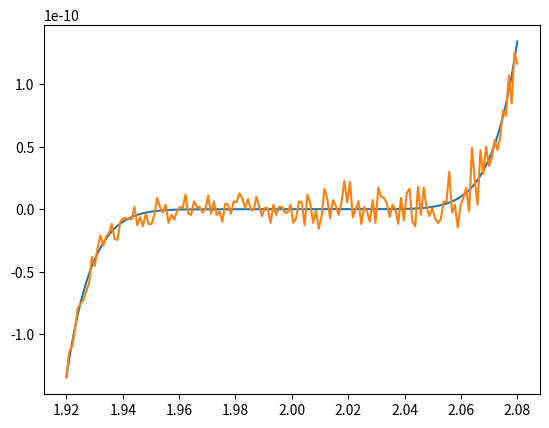

Source code (Python):
import matplotlib.pyplot as plt
import numpy as np

def f(x):
    return (x-2)**9

def g(x):
    return x**9 - 18*x**8 + 144*x**7 - 672*x**6 + 2016*x**5 - 4032*x**4 \
            + 5376*x**3 - 4608*x**2 + 2304*x - 512

x = np.linspace(1.920, 2.08, 160)

fig, ax = plt.subplots()

ax.plot(x, f(x))
ax.plot(x, g(x))
plt.show()

"""
Part (c)
It is clear that f(x) is not as well-conditioned as I thought. I'm not sure why though.
"""
